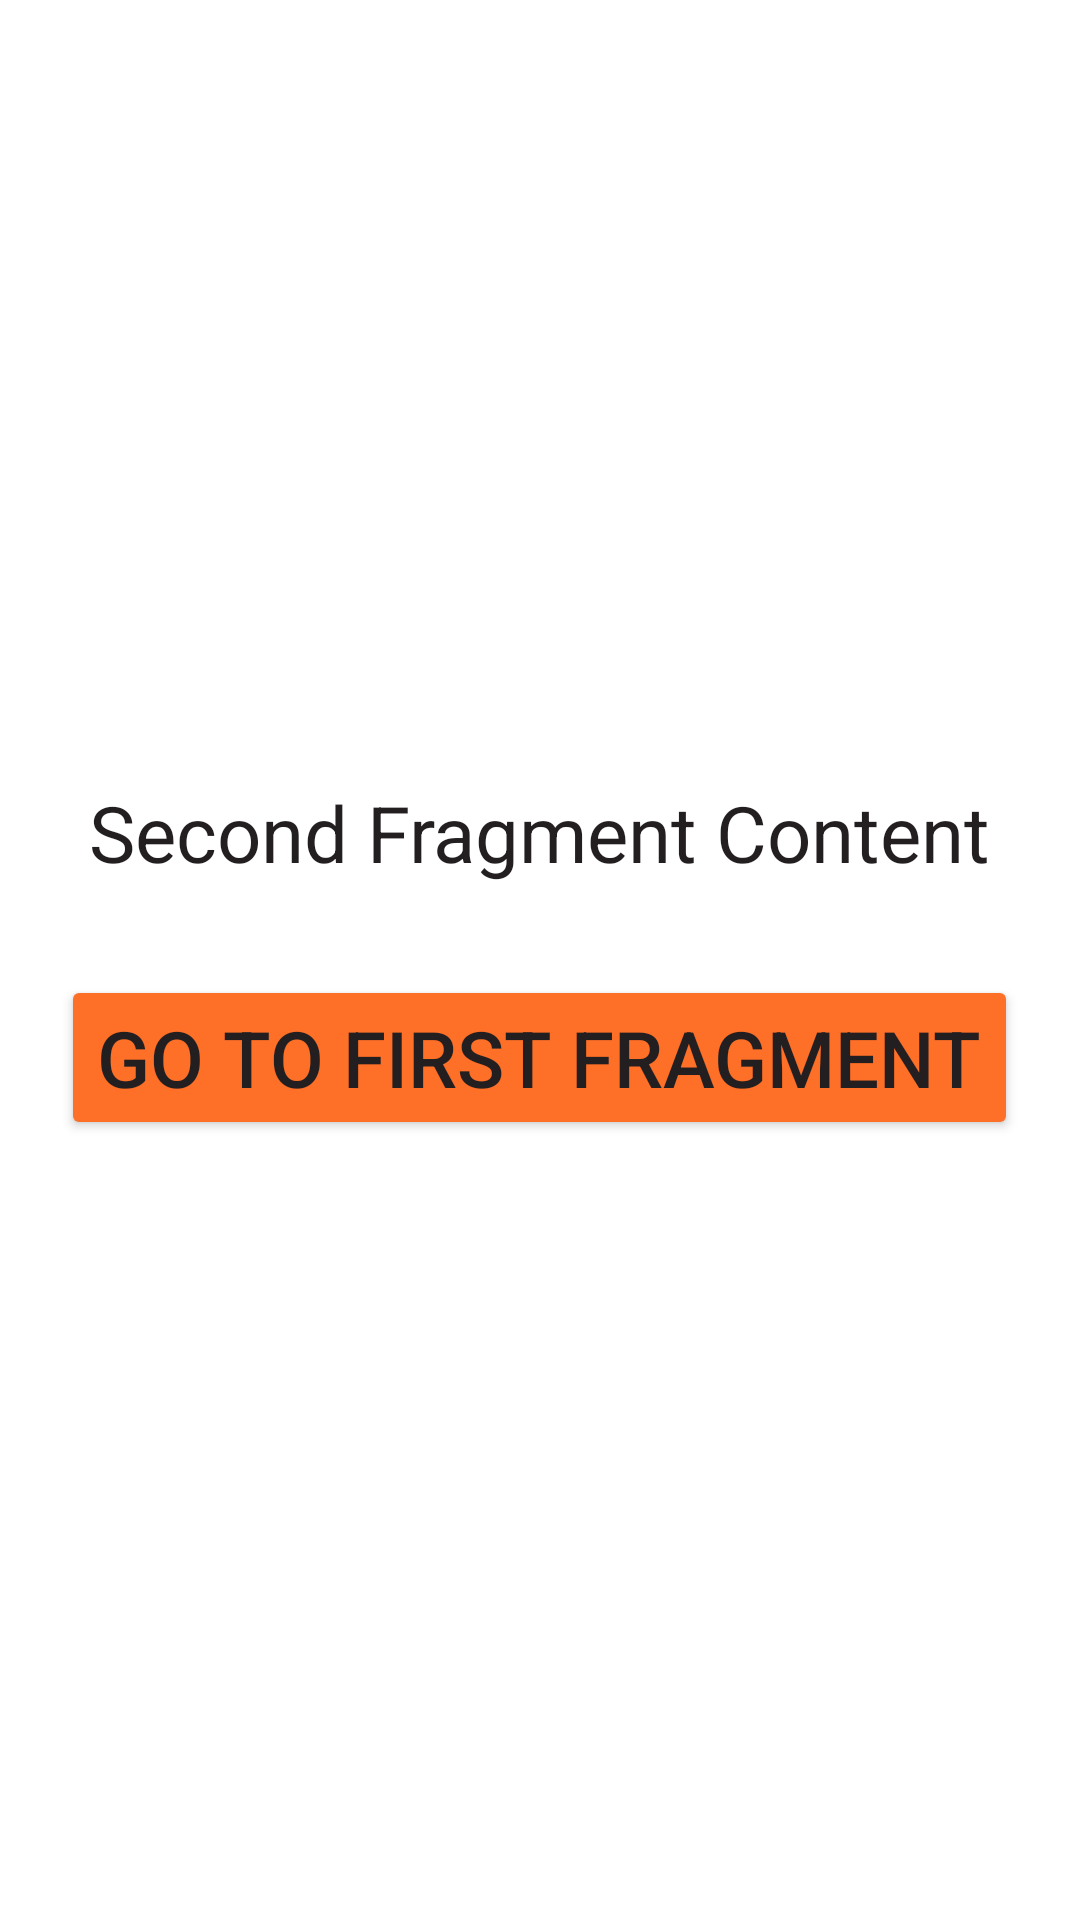

Here is an Android app screen rendered from its layout file. Give the layout XML and the strings, colors and styles it references.
<!-- AndroidManifest.xml: application theme Theme.MAD_Proj_BCSF20M525 -->
<!-- res/layout/activity_second_fragment.xml -->
<LinearLayout xmlns:android="http://schemas.android.com/apk/res/android"
    android:layout_width="match_parent"
    android:layout_height="match_parent"
    xmlns:tools="http://schemas.android.com/tools"
    android:background="@color/white"
    android:orientation="vertical"
    android:gravity="center">

    <TextView
        android:layout_width="wrap_content"
        android:layout_height="wrap_content"
        android:textColor="@color/lightblack"
        android:textSize="26sp"
        android:layout_marginBottom="30dp"
        android:text="Second Fragment Content" />

    <Button
        android:id="@+id/btnPrevious"
        android:textSize="26sp"
        android:layout_width="wrap_content"
        android:textColor="@color/lightblack"
        android:layout_height="wrap_content"
        android:backgroundTint="@color/orange"
        android:text="Go to First Fragment" />

</LinearLayout>
<!-- resources referenced by this layout -->
<resources>
  <color name="lightblack">#231F20</color>
  <color name="orange">#FE6F27</color>#231F20
  <color name="white">#FFFFFFFF</color>
  <style name="Theme.MAD_Proj_BCSF20M525" parent="Base.Theme.MAD_Proj_BCSF20M525" />
  <style name="Base.Theme.MAD_Proj_BCSF20M525" parent="Theme.Material3.DayNight.NoActionBar">
          
          
      </style>
</resources>
